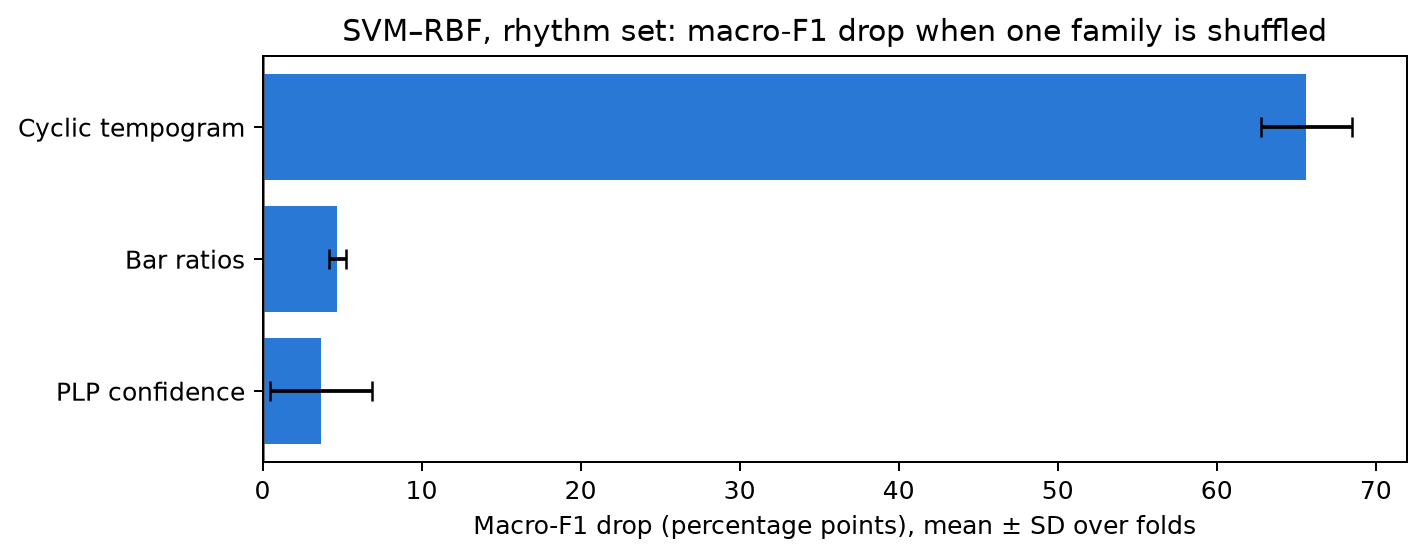

The file beside this chart, header and first rows:
feature_family, mean, std
Cyclic tempogram, 0.6564, 0.02886
Bar ratios, 0.04708, 0.005388
PLP confidence, 0.0367, 0.03222
